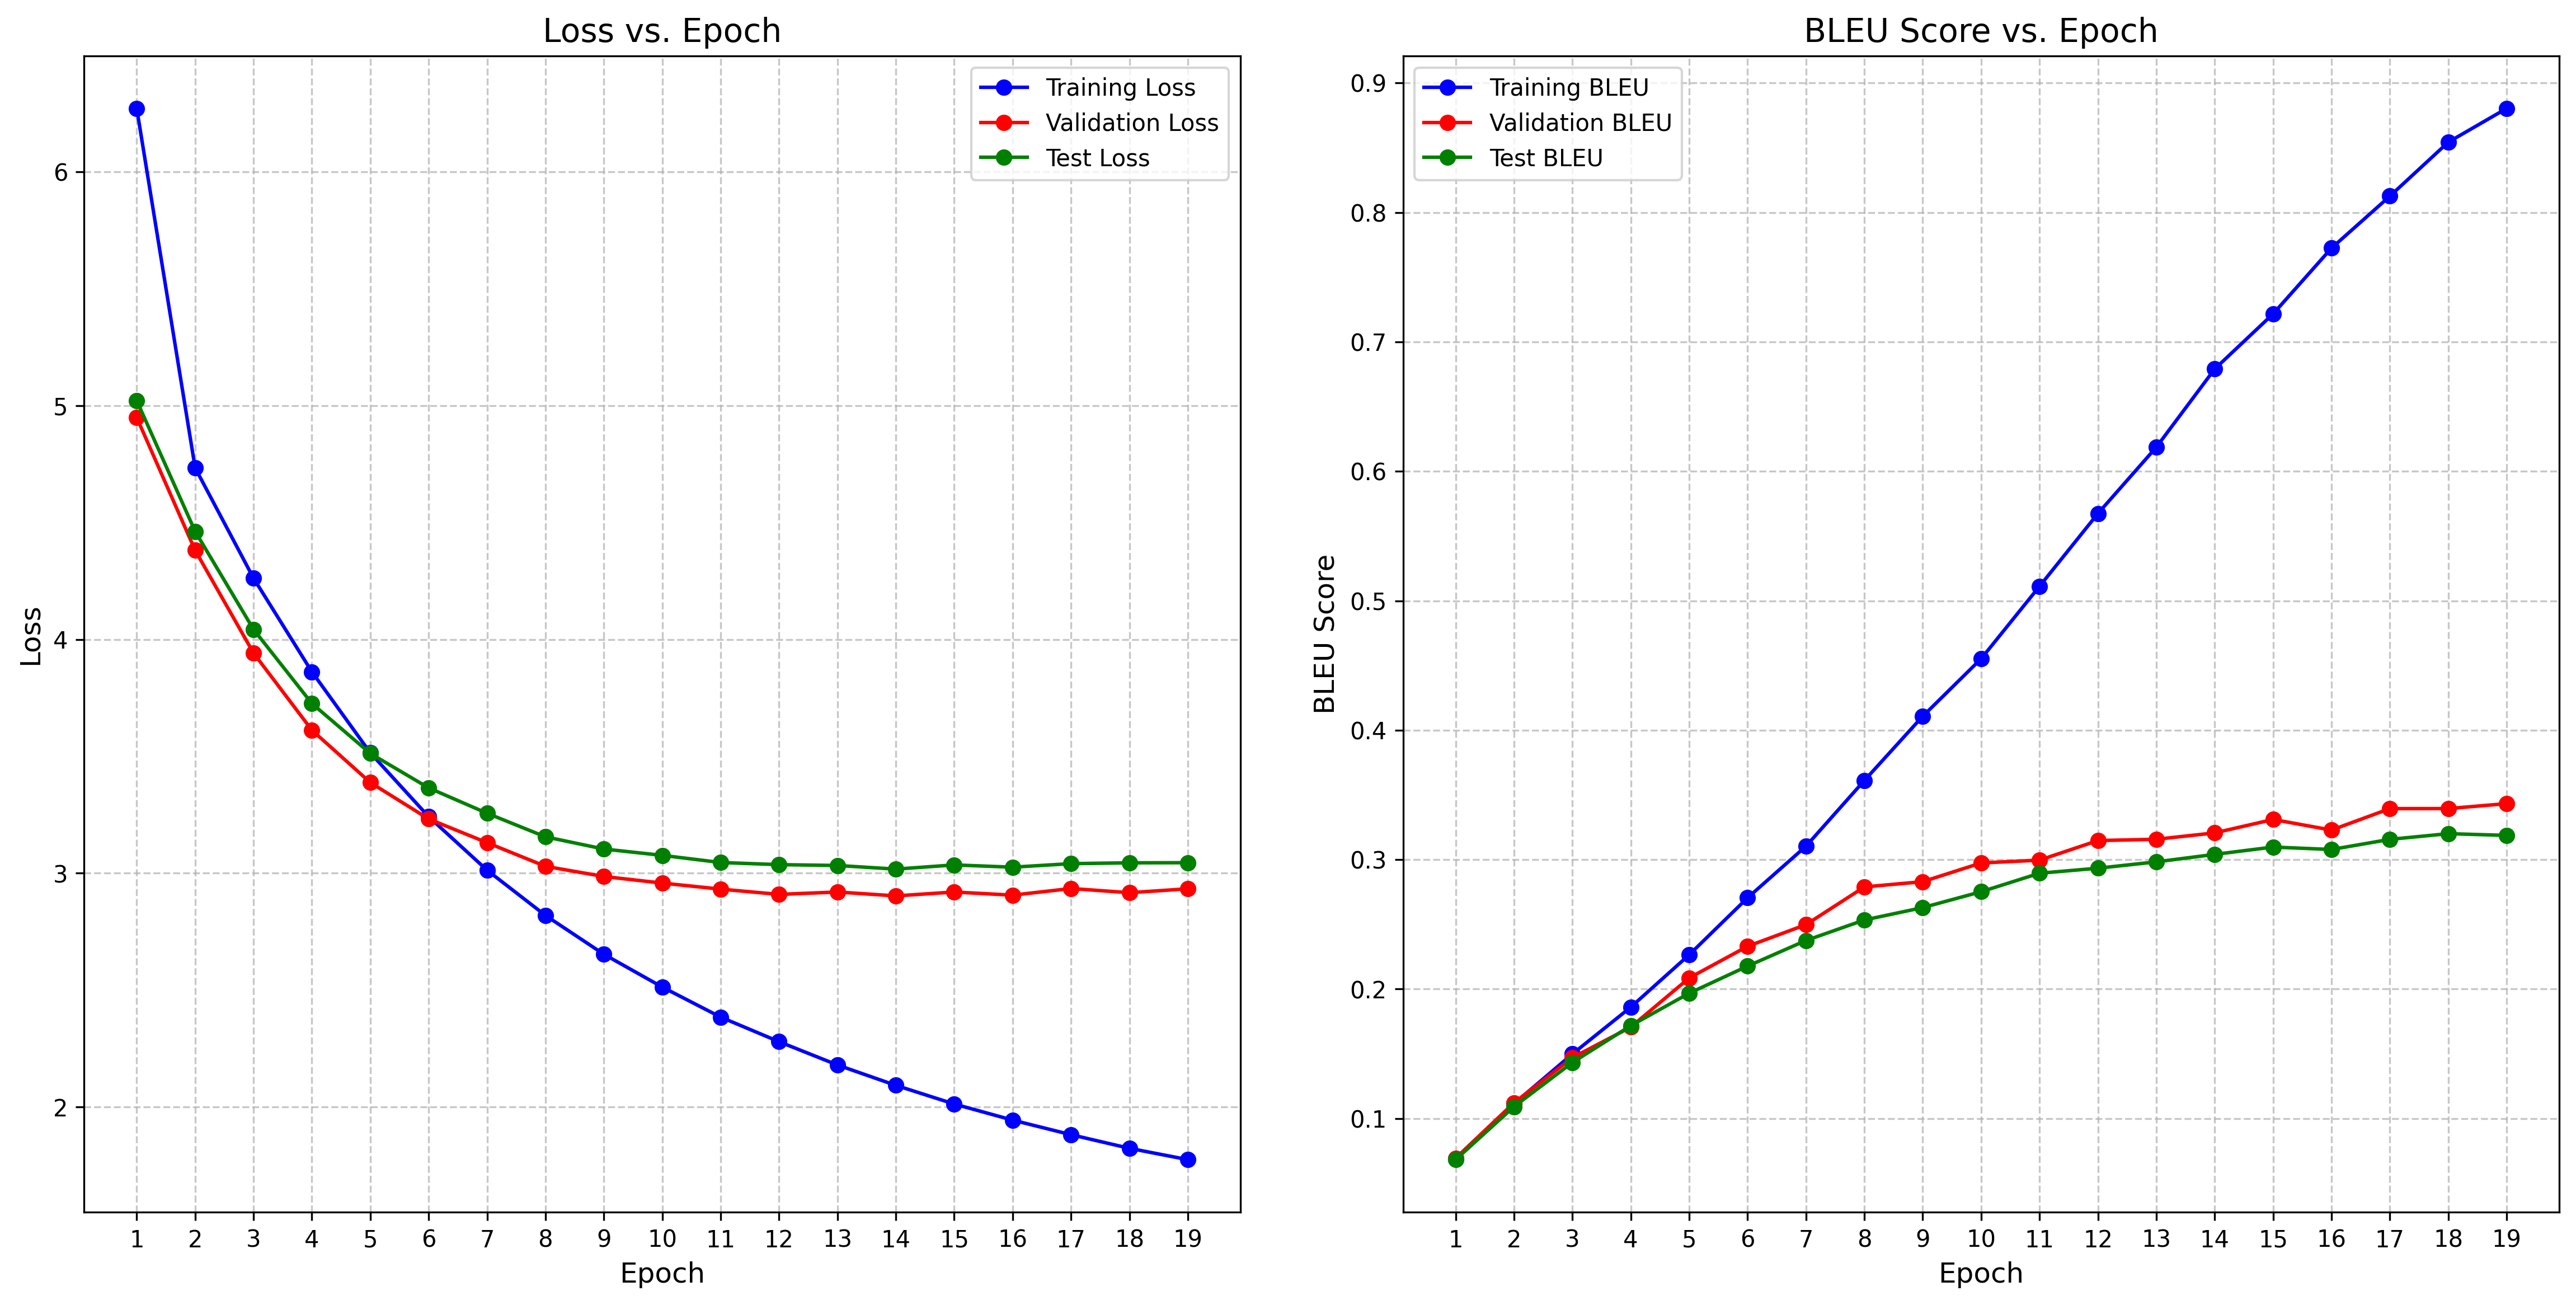

Values plotted in this chart, from the file beside it:
epoch, step, train_loss, train_bleu, val_loss, val_bleu, test_loss, test_bleu, learning_rate
1, 71, 6.271, 0.06857, 4.949, 0.06934, 5.021, 0.06823, 0.0
2, 142, 4.734, 0.1115, 4.381, 0.1121, 4.462, 0.1092, 0.0004695
3, 213, 4.262, 0.1498, 3.942, 0.147, 4.043, 0.1433, 0.000939
4, 284, 3.861, 0.186, 3.612, 0.1706, 3.726, 0.1717, 0.001
5, 355, 3.515, 0.2265, 3.388, 0.2086, 3.512, 0.1968, 0.0009949
6, 426, 3.242, 0.2705, 3.232, 0.233, 3.365, 0.2177, 0.0009767
7, 497, 3.013, 0.3104, 3.131, 0.2498, 3.256, 0.2375, 0.0009699
8, 568, 2.819, 0.3611, 3.03, 0.2789, 3.156, 0.2534, 0.0009458
9, 639, 2.653, 0.4108, 2.986, 0.283, 3.103, 0.2629, 0.0009029
10, 710, 2.513, 0.4552, 2.958, 0.2974, 3.076, 0.2752, 0.0008492
11, 781, 2.385, 0.5112, 2.932, 0.2996, 3.046, 0.2895, 0.0008433
12, 852, 2.28, 0.5674, 2.909, 0.3147, 3.037, 0.2934, 0.0007862
13, 923, 2.18, 0.6186, 2.92, 0.3157, 3.033, 0.2983, 0.0007155
14, 994, 2.093, 0.679, 2.903, 0.3207, 3.018, 0.3041, 0.0006983
15, 1065, 2.013, 0.7216, 2.92, 0.331, 3.036, 0.3097, 0.000639
16, 1136, 1.944, 0.7724, 2.906, 0.3228, 3.026, 0.3078, 0.0005589
17, 1207, 1.882, 0.8126, 2.935, 0.3394, 3.041, 0.3157, 0.0004772
18, 1278, 1.824, 0.8543, 2.917, 0.3394, 3.045, 0.3201, 0.0004715
19, 1349, 1.775, 0.8803, 2.933, 0.3433, 3.045, 0.3187, 0.0003961
